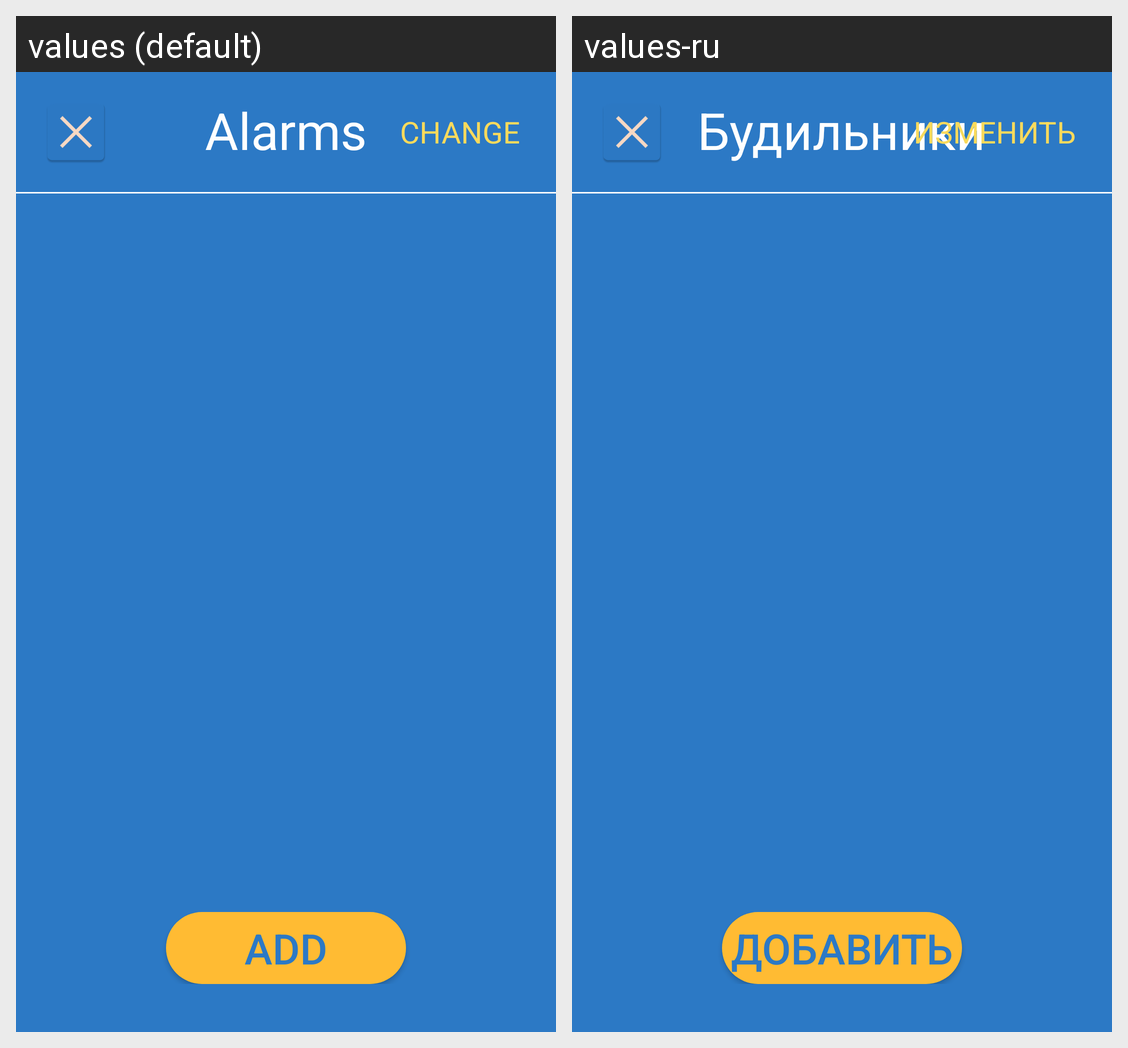

Locale-by-locale string values for the Android screen shown in this grid:
Android screen res/layout/activity_alarms_on_off.xml rendered under 2 locales, left to right: values (default), values-ru. Device: Nexus 5 (rendered at 1080×1920; each locale shown at half size, 540×960, under a caption strip naming it); theme AppTheme.
Strings drawn on this screen, with the default value and each locale's value (text and hints the layout hard-codes, and strings that could not be matched under every locale, appear in the picture but are not listed):

alarms_activity_name
  values: Alarms
  values-ru: Будильники

edit
  values: CHANGE
  values-ru: ИЗМЕНИТЬ

alarms_activity_add
  values: add
  values-ru: добавить
